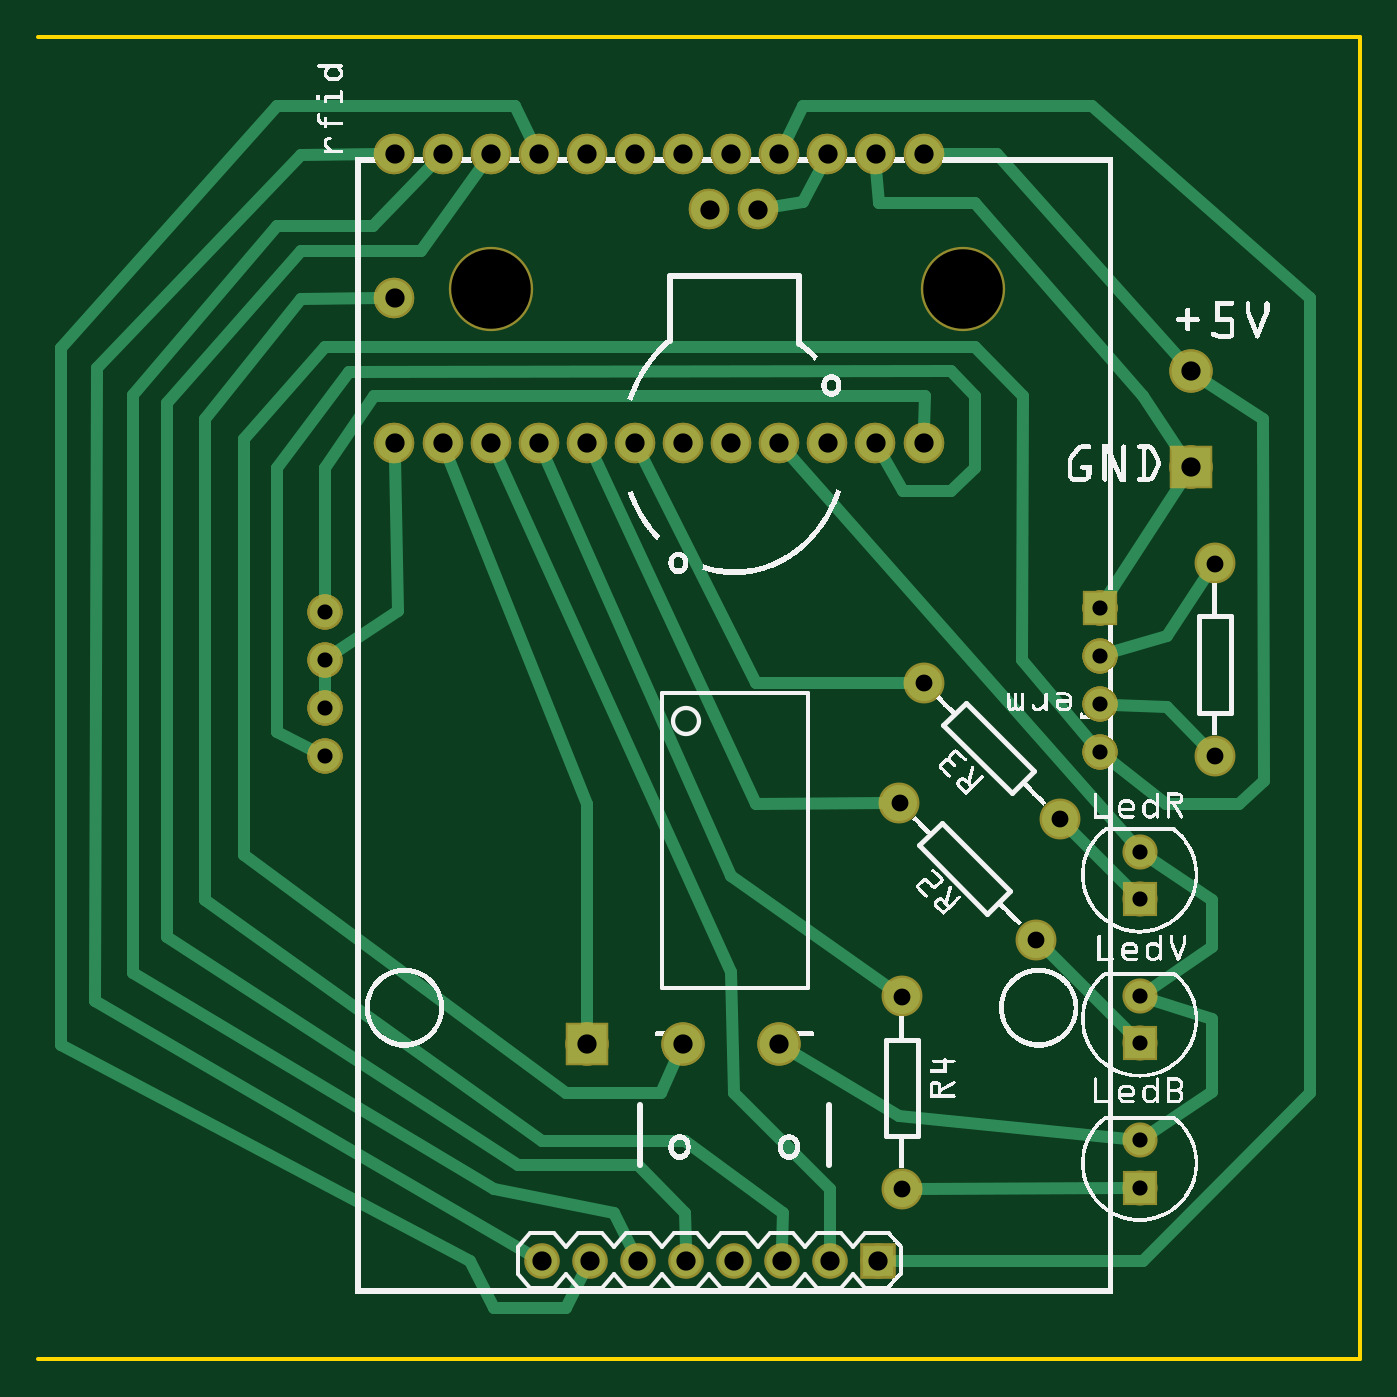
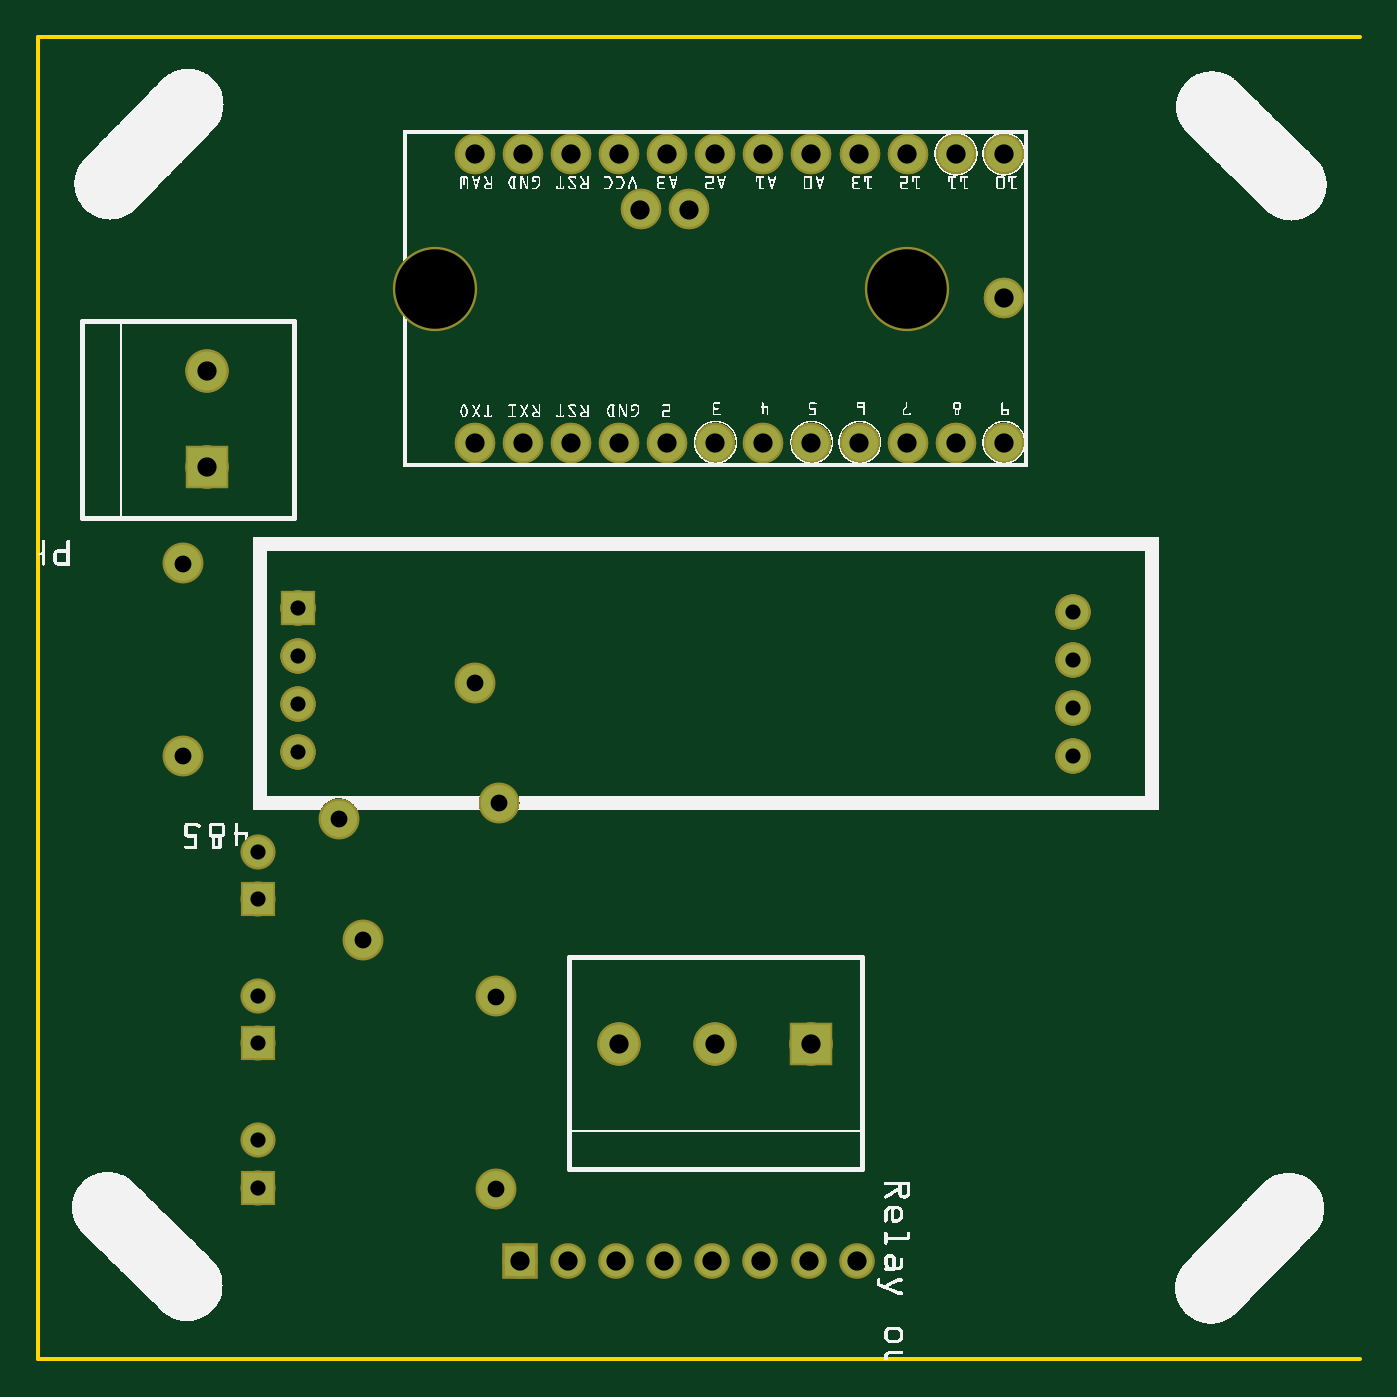
Circuit board: 8 layer files. Board 69.8 x 69.8 mm.
- outline: Arduino_max485_shield_contour.gm1 (330 bytes)
- bottom_copper: Arduino_max485_shield_copperBottom.gbl (2246 bytes)
- top_copper: Arduino_max485_shield_copperTop.gtl (5861 bytes)
- drill: Arduino_max485_shield_drill.txt (1121 bytes)
- bottom_mask: Arduino_max485_shield_maskBottom.gbs (2298 bytes)
- top_mask: Arduino_max485_shield_maskTop.gts (2298 bytes)
- bottom_silk: Arduino_max485_shield_silkBottom.gbo (208239 bytes)
- top_silk: Arduino_max485_shield_silkTop.gto (293213 bytes)

=== outline: Arduino_max485_shield_contour.gm1 ===
G04 MADE WITH FRITZING*
G04 WWW.FRITZING.ORG*
G04 DOUBLE SIDED*
G04 HOLES PLATED*
G04 CONTOUR ON CENTER OF CONTOUR VECTOR*
%ASAXBY*%
%FSLAX23Y23*%
%MOIN*%
%OFA0B0*%
%SFA1.0B1.0*%
%ADD10C,0.007101*%
%ADD10C,0.008*%
%LNCONTOUR*%
G90*
G70*
G54D10*
G54D10*
X3Y2750D02*
X2752Y2750D01*
X2752Y1D01*
X3Y1D01*
D02*
G04 End of contour*
M02*
=== bottom_copper: Arduino_max485_shield_copperBottom.gbl ===
G04 MADE WITH FRITZING*
G04 WWW.FRITZING.ORG*
G04 DOUBLE SIDED*
G04 HOLES PLATED*
G04 CONTOUR ON CENTER OF CONTOUR VECTOR*
%ASAXBY*%
%FSLAX23Y23*%
%MOIN*%
%OFA0B0*%
%SFA1.0B1.0*%
%ADD10C,0.074000*%
%ADD11C,0.062992*%
%ADD12C,0.080000*%
%ADD13C,0.064000*%
%ADD14C,0.075000*%
%ADD15R,0.062992X0.062992*%
%ADD16R,0.080000X0.080000*%
%ADD17R,0.064000X0.064000*%
%LNCOPPER0*%
G90*
G70*
G54D10*
X1844Y2506D03*
X1744Y2506D03*
X1644Y2506D03*
X1544Y2506D03*
X1444Y2506D03*
X1499Y2391D03*
X1399Y2391D03*
X1344Y2506D03*
X1244Y2506D03*
X1144Y2506D03*
X1044Y2506D03*
X944Y2506D03*
X844Y2506D03*
X744Y2506D03*
X744Y1906D03*
X844Y1906D03*
X944Y1906D03*
X1044Y1906D03*
X1144Y1906D03*
X1244Y1906D03*
X1344Y1906D03*
X1444Y1906D03*
X1544Y1906D03*
X1644Y1906D03*
X1744Y1906D03*
X1844Y1906D03*
X744Y2206D03*
X1844Y2506D03*
X1744Y2506D03*
X1644Y2506D03*
X1544Y2506D03*
X1444Y2506D03*
X1499Y2391D03*
X1399Y2391D03*
X1344Y2506D03*
X1244Y2506D03*
X1144Y2506D03*
X1044Y2506D03*
X944Y2506D03*
X844Y2506D03*
X744Y2506D03*
X744Y1906D03*
X844Y1906D03*
X944Y1906D03*
X1044Y1906D03*
X1144Y1906D03*
X1244Y1906D03*
X1344Y1906D03*
X1444Y1906D03*
X1544Y1906D03*
X1644Y1906D03*
X1744Y1906D03*
X1844Y1906D03*
X744Y2206D03*
G54D11*
X600Y1555D03*
X600Y1455D03*
X600Y1355D03*
X600Y1255D03*
X2211Y1562D03*
X2211Y1462D03*
X2211Y1362D03*
X2211Y1262D03*
X600Y1555D03*
X600Y1455D03*
X600Y1355D03*
X600Y1255D03*
X2211Y1562D03*
X2211Y1462D03*
X2211Y1362D03*
X2211Y1262D03*
X600Y1555D03*
X600Y1455D03*
X600Y1355D03*
X600Y1255D03*
X2211Y1562D03*
X2211Y1462D03*
X2211Y1362D03*
X2211Y1262D03*
G54D12*
X1144Y656D03*
X1344Y656D03*
X1544Y656D03*
X1144Y656D03*
X1344Y656D03*
X1544Y656D03*
X2400Y1855D03*
X2400Y2055D03*
X2400Y1855D03*
X2400Y2055D03*
G54D13*
X1750Y205D03*
X1650Y205D03*
X1550Y205D03*
X1450Y205D03*
X1350Y205D03*
X1250Y205D03*
X1150Y205D03*
X1050Y205D03*
G54D11*
X2294Y357D03*
X2294Y456D03*
X2294Y657D03*
X2294Y756D03*
X2294Y957D03*
X2294Y1056D03*
G54D14*
X2450Y1655D03*
X2450Y1255D03*
X1800Y355D03*
X1800Y755D03*
X2127Y1123D03*
X1844Y1406D03*
X2077Y873D03*
X1794Y1156D03*
G54D15*
X2211Y1562D03*
X2211Y1562D03*
X2211Y1562D03*
G54D16*
X1144Y656D03*
X1144Y656D03*
X2400Y1855D03*
X2400Y1855D03*
G54D17*
X1750Y205D03*
G54D15*
X2294Y357D03*
X2294Y657D03*
X2294Y957D03*
G04 End of Copper0*
M02*
=== top_copper: Arduino_max485_shield_copperTop.gtl (5861 bytes, source omitted) ===
=== drill: Arduino_max485_shield_drill.txt ===
; NON-PLATED HOLES START AT T1
; THROUGH (PLATED) HOLES START AT T100
M48
INCH
T1C0.165354
T100C0.031497
T101C0.040000
T102C0.035000
%
T1
X009451Y022249
X019269Y022249
T100
X022106Y014624
X022944Y006574
X022944Y003574
X022106Y012624
X022944Y007558
X022106Y013624
X005998Y014546
X005998Y015546
X022944Y004558
X022944Y009574
X005998Y013546
X022106Y015624
X022944Y010558
X005998Y012546
T101
X014498Y002046
X013444Y019059
X011444Y025059
X008444Y019059
X007444Y022059
X016444Y025059
X013994Y023908
X010444Y025059
X007444Y019059
X015444Y006558
X011444Y019059
X014444Y019059
X023998Y020546
X011498Y002046
X009444Y019059
X023998Y018546
X012444Y025059
X016444Y019059
X010444Y019059
X018444Y019059
X012498Y002046
X017444Y025059
X007444Y025059
X018444Y025059
X011444Y006558
X008444Y025059
X013498Y002046
X017444Y019059
X012444Y019059
X013444Y006558
X016498Y002046
X014994Y023908
X010498Y002046
X015498Y002046
X013444Y025059
X014444Y025059
X015444Y025059
X009444Y025059
X017498Y002046
X015444Y019059
T102
X017944Y011559
X020772Y008730
X021272Y011230
X017998Y007546
X018444Y014059
X024498Y016546
X024498Y012546
X017998Y003546
T00
M30

=== bottom_mask: Arduino_max485_shield_maskBottom.gbs ===
G04 MADE WITH FRITZING*
G04 WWW.FRITZING.ORG*
G04 DOUBLE SIDED*
G04 HOLES PLATED*
G04 CONTOUR ON CENTER OF CONTOUR VECTOR*
%ASAXBY*%
%FSLAX23Y23*%
%MOIN*%
%OFA0B0*%
%SFA1.0B1.0*%
%ADD10C,0.175354*%
%ADD11C,0.084000*%
%ADD12C,0.072992*%
%ADD13C,0.090000*%
%ADD14C,0.074000*%
%ADD15C,0.085000*%
%ADD16R,0.072992X0.072992*%
%ADD17R,0.090000X0.090000*%
%ADD18R,0.074000X0.074000*%
%LNMASK0*%
G90*
G70*
G54D10*
X945Y2225D03*
X1927Y2225D03*
G54D11*
X1844Y2506D03*
X1744Y2506D03*
X1644Y2506D03*
X1544Y2506D03*
X1444Y2506D03*
X1499Y2391D03*
X1399Y2391D03*
X1344Y2506D03*
X1244Y2506D03*
X1144Y2506D03*
X1044Y2506D03*
X944Y2506D03*
X844Y2506D03*
X744Y2506D03*
X744Y1906D03*
X844Y1906D03*
X944Y1906D03*
X1044Y1906D03*
X1144Y1906D03*
X1244Y1906D03*
X1344Y1906D03*
X1444Y1906D03*
X1544Y1906D03*
X1644Y1906D03*
X1744Y1906D03*
X1844Y1906D03*
X744Y2206D03*
X1844Y2506D03*
X1744Y2506D03*
X1644Y2506D03*
X1544Y2506D03*
X1444Y2506D03*
X1499Y2391D03*
X1399Y2391D03*
X1344Y2506D03*
X1244Y2506D03*
X1144Y2506D03*
X1044Y2506D03*
X944Y2506D03*
X844Y2506D03*
X744Y2506D03*
X744Y1906D03*
X844Y1906D03*
X944Y1906D03*
X1044Y1906D03*
X1144Y1906D03*
X1244Y1906D03*
X1344Y1906D03*
X1444Y1906D03*
X1544Y1906D03*
X1644Y1906D03*
X1744Y1906D03*
X1844Y1906D03*
X744Y2206D03*
G54D12*
X600Y1555D03*
X600Y1455D03*
X600Y1355D03*
X600Y1255D03*
X2211Y1562D03*
X2211Y1462D03*
X2211Y1362D03*
X2211Y1262D03*
X600Y1555D03*
X600Y1455D03*
X600Y1355D03*
X600Y1255D03*
X2211Y1562D03*
X2211Y1462D03*
X2211Y1362D03*
X2211Y1262D03*
X600Y1555D03*
X600Y1455D03*
X600Y1355D03*
X600Y1255D03*
X2211Y1562D03*
X2211Y1462D03*
X2211Y1362D03*
X2211Y1262D03*
G54D13*
X1144Y656D03*
X1344Y656D03*
X1544Y656D03*
X1144Y656D03*
X1344Y656D03*
X1544Y656D03*
X2400Y1855D03*
X2400Y2055D03*
X2400Y1855D03*
X2400Y2055D03*
G54D14*
X1750Y205D03*
X1650Y205D03*
X1550Y205D03*
X1450Y205D03*
X1350Y205D03*
X1250Y205D03*
X1150Y205D03*
X1050Y205D03*
G54D12*
X2294Y357D03*
X2294Y456D03*
X2294Y657D03*
X2294Y756D03*
X2294Y957D03*
X2294Y1056D03*
G54D15*
X2450Y1655D03*
X2450Y1255D03*
X1800Y355D03*
X1800Y755D03*
X2127Y1123D03*
X1844Y1406D03*
X2077Y873D03*
X1794Y1156D03*
G54D16*
X2211Y1562D03*
X2211Y1562D03*
X2211Y1562D03*
G54D17*
X1144Y656D03*
X1144Y656D03*
X2400Y1855D03*
X2400Y1855D03*
G54D18*
X1750Y205D03*
G54D16*
X2294Y357D03*
X2294Y657D03*
X2294Y957D03*
G04 End of Mask0*
M02*
=== top_mask: Arduino_max485_shield_maskTop.gts ===
G04 MADE WITH FRITZING*
G04 WWW.FRITZING.ORG*
G04 DOUBLE SIDED*
G04 HOLES PLATED*
G04 CONTOUR ON CENTER OF CONTOUR VECTOR*
%ASAXBY*%
%FSLAX23Y23*%
%MOIN*%
%OFA0B0*%
%SFA1.0B1.0*%
%ADD10C,0.175354*%
%ADD11C,0.084000*%
%ADD12C,0.072992*%
%ADD13C,0.090000*%
%ADD14C,0.074000*%
%ADD15C,0.085000*%
%ADD16R,0.072992X0.072992*%
%ADD17R,0.090000X0.090000*%
%ADD18R,0.074000X0.074000*%
%LNMASK1*%
G90*
G70*
G54D10*
X945Y2225D03*
X1927Y2225D03*
G54D11*
X1844Y2506D03*
X1744Y2506D03*
X1644Y2506D03*
X1544Y2506D03*
X1444Y2506D03*
X1499Y2391D03*
X1399Y2391D03*
X1344Y2506D03*
X1244Y2506D03*
X1144Y2506D03*
X1044Y2506D03*
X944Y2506D03*
X844Y2506D03*
X744Y2506D03*
X744Y1906D03*
X844Y1906D03*
X944Y1906D03*
X1044Y1906D03*
X1144Y1906D03*
X1244Y1906D03*
X1344Y1906D03*
X1444Y1906D03*
X1544Y1906D03*
X1644Y1906D03*
X1744Y1906D03*
X1844Y1906D03*
X744Y2206D03*
X1844Y2506D03*
X1744Y2506D03*
X1644Y2506D03*
X1544Y2506D03*
X1444Y2506D03*
X1499Y2391D03*
X1399Y2391D03*
X1344Y2506D03*
X1244Y2506D03*
X1144Y2506D03*
X1044Y2506D03*
X944Y2506D03*
X844Y2506D03*
X744Y2506D03*
X744Y1906D03*
X844Y1906D03*
X944Y1906D03*
X1044Y1906D03*
X1144Y1906D03*
X1244Y1906D03*
X1344Y1906D03*
X1444Y1906D03*
X1544Y1906D03*
X1644Y1906D03*
X1744Y1906D03*
X1844Y1906D03*
X744Y2206D03*
G54D12*
X600Y1555D03*
X600Y1455D03*
X600Y1355D03*
X600Y1255D03*
X2211Y1562D03*
X2211Y1462D03*
X2211Y1362D03*
X2211Y1262D03*
X600Y1555D03*
X600Y1455D03*
X600Y1355D03*
X600Y1255D03*
X2211Y1562D03*
X2211Y1462D03*
X2211Y1362D03*
X2211Y1262D03*
X600Y1555D03*
X600Y1455D03*
X600Y1355D03*
X600Y1255D03*
X2211Y1562D03*
X2211Y1462D03*
X2211Y1362D03*
X2211Y1262D03*
G54D13*
X1144Y656D03*
X1344Y656D03*
X1544Y656D03*
X1144Y656D03*
X1344Y656D03*
X1544Y656D03*
X2400Y1855D03*
X2400Y2055D03*
X2400Y1855D03*
X2400Y2055D03*
G54D14*
X1750Y205D03*
X1650Y205D03*
X1550Y205D03*
X1450Y205D03*
X1350Y205D03*
X1250Y205D03*
X1150Y205D03*
X1050Y205D03*
G54D12*
X2294Y357D03*
X2294Y456D03*
X2294Y657D03*
X2294Y756D03*
X2294Y957D03*
X2294Y1056D03*
G54D15*
X2450Y1655D03*
X2450Y1255D03*
X1800Y355D03*
X1800Y755D03*
X2127Y1123D03*
X1844Y1406D03*
X2077Y873D03*
X1794Y1156D03*
G54D16*
X2211Y1562D03*
X2211Y1562D03*
X2211Y1562D03*
G54D17*
X1144Y656D03*
X1144Y656D03*
X2400Y1855D03*
X2400Y1855D03*
G54D18*
X1750Y205D03*
G54D16*
X2294Y357D03*
X2294Y657D03*
X2294Y957D03*
G04 End of Mask1*
M02*
=== bottom_silk: Arduino_max485_shield_silkBottom.gbo (208239 bytes, source omitted) ===
=== top_silk: Arduino_max485_shield_silkTop.gto (293213 bytes, source omitted) ===
